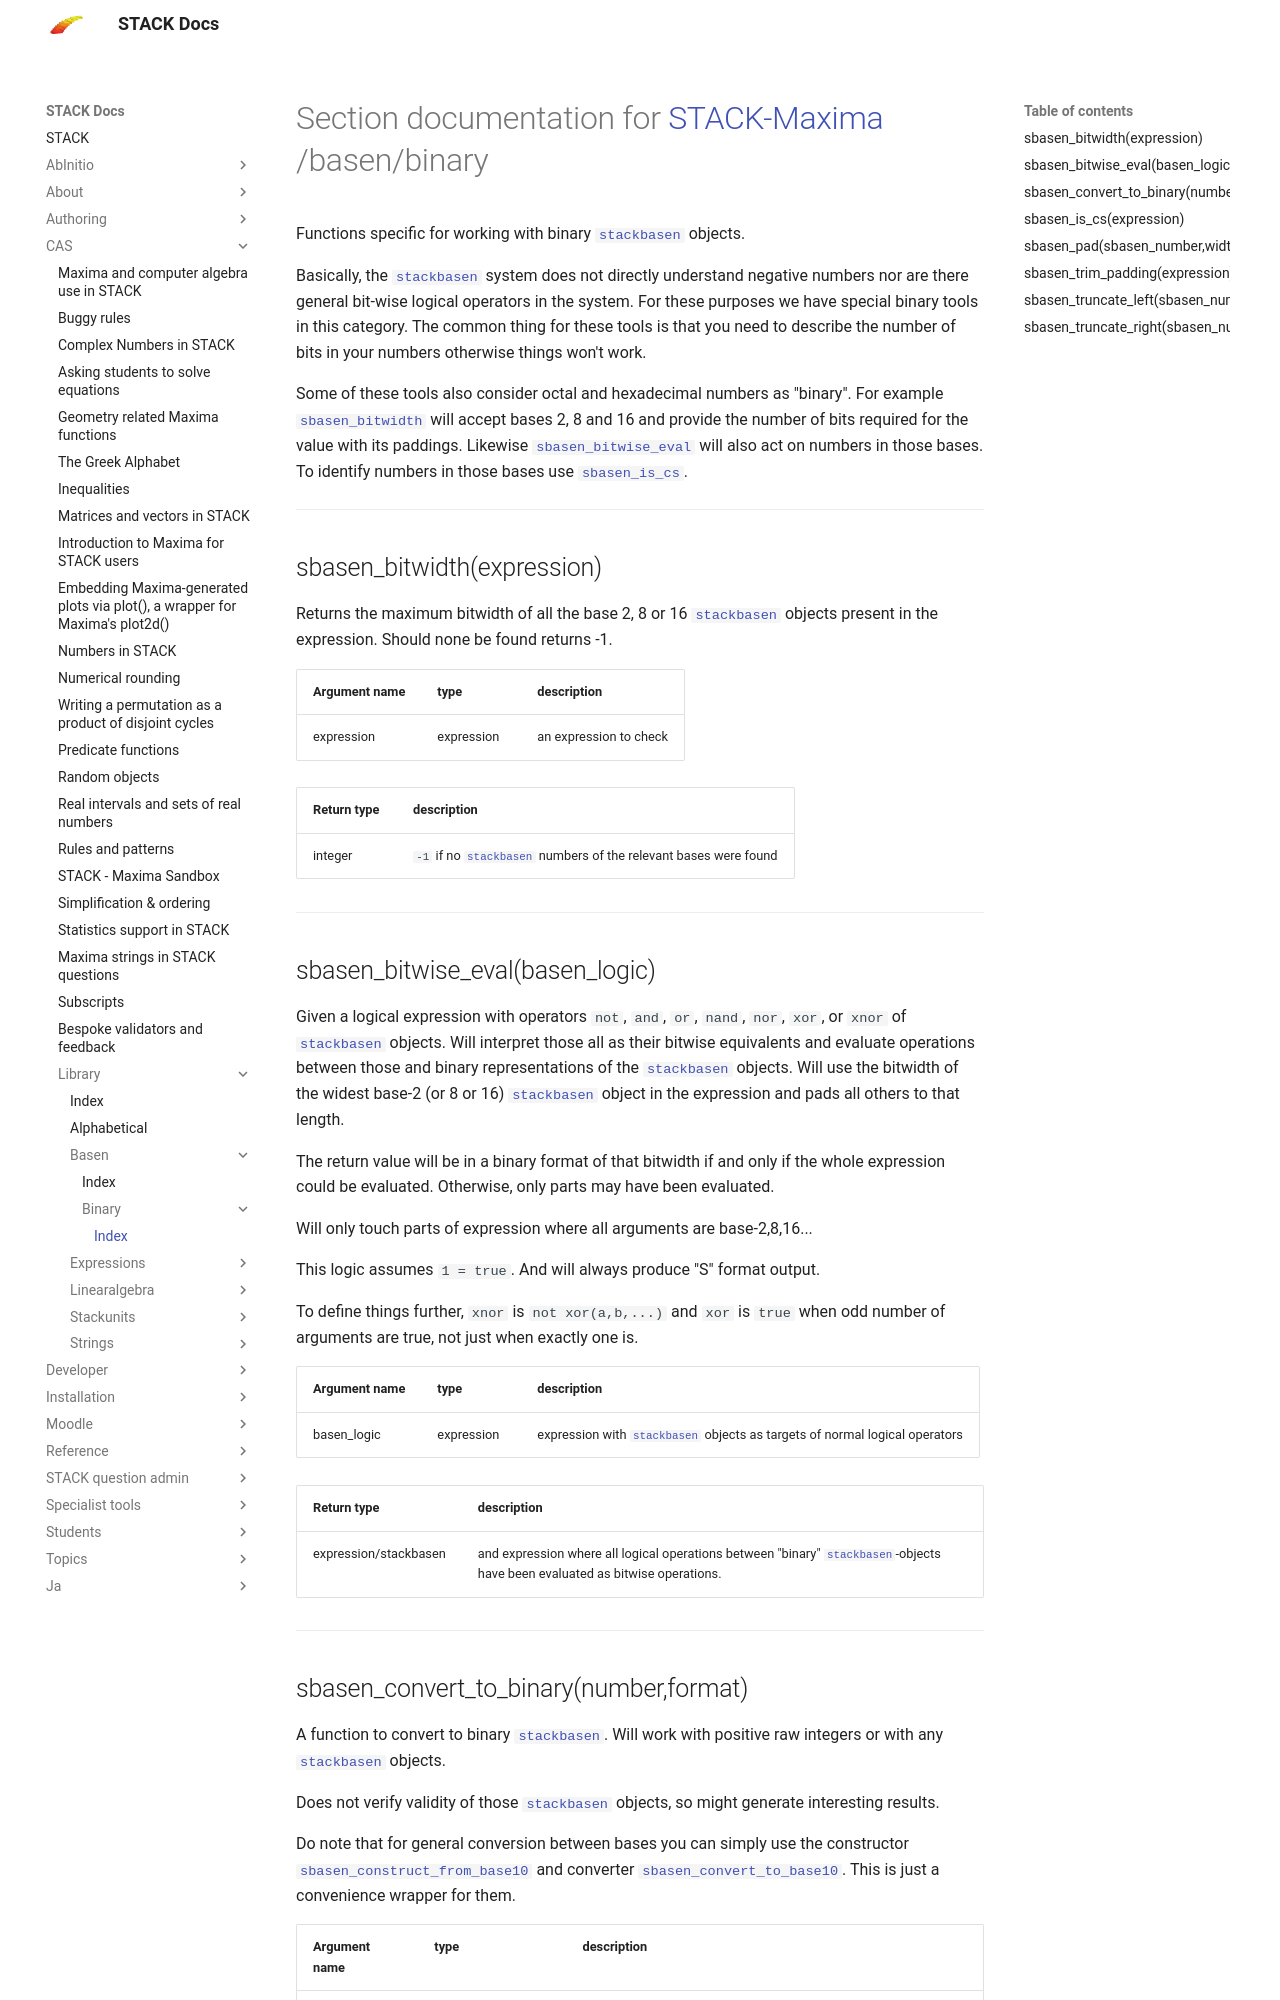

repository: maths/moodle-qtype_stack · page: en/CAS/Library/basen/binary/index.html · generator: mkdocs

<!-- NOTE! This file is autogenerated from files under stack/maximasrc do not edit here. -->
# Section documentation for [STACK-Maxima](../../index.md) /basen/binary

Functions specific for working with binary [`stackbasen`](../index.md#stackbasen) objects.

Basically, the [`stackbasen`](../index.md#stackbasen) system does not directly understand negative
numbers nor are there general bit-wise logical operators in the system. For
these purposes we have special binary tools in this category. The common thing
for these tools is that you need to describe the number of bits in your numbers
otherwise things won't work.

Some of these tools also consider octal and hexadecimal numbers as "binary".
For example [`sbasen_bitwidth`](#sbasen_bitwidth) will accept bases 2, 8 and 16 and provide
the number of bits required for the value with its paddings. Likewise
[`sbasen_bitwise_eval`](#sbasen_bitwise_eval) will also act on numbers in those bases. To identify
numbers in those bases use [`sbasen_is_cs`](#sbasen_is_cs).


---


## sbasen_bitwidth(expression)<a id='sbasen_bitwidth'></a>

Returns the maximum bitwidth of all the base 2, 8 or 16 [`stackbasen`](../index.md#stackbasen) objects
present in the expression. Should none be found returns -1.



| Argument name | type | description |
| ------------- | ---- | ----------- |
| expression | expression | an expression to check |




| Return type | description |
| ----------- | ------------|
| integer | `-1` if no [`stackbasen`](../index.md#stackbasen) numbers of the relevant bases were found |


---
